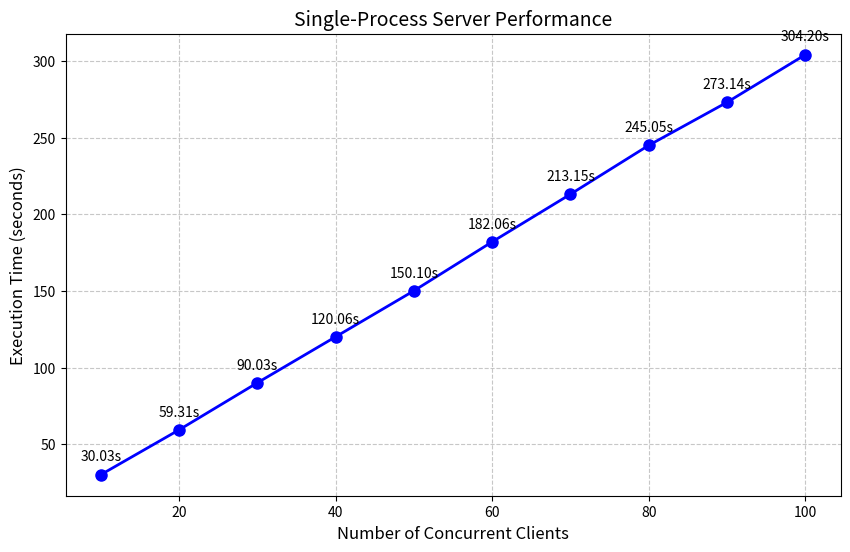
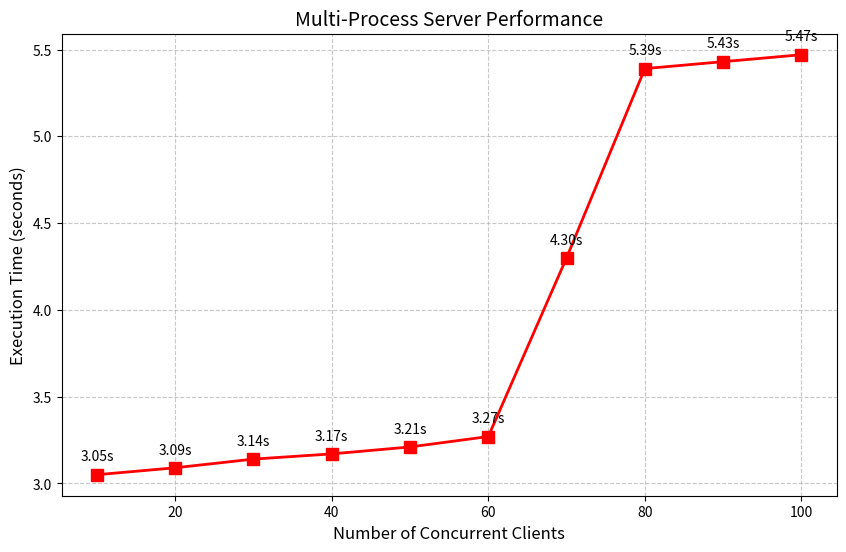
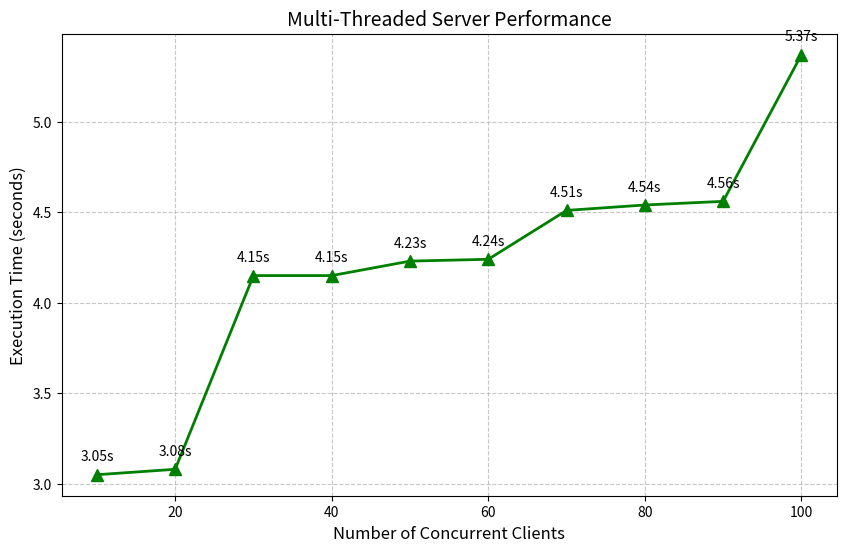
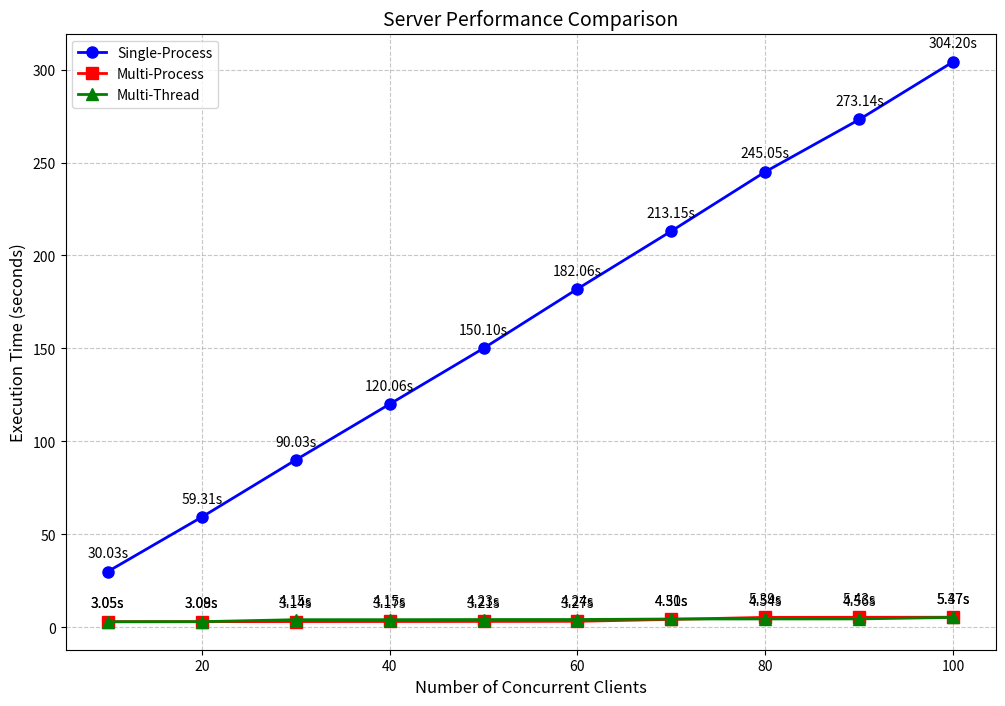

The script that saved these images, in order:
import matplotlib.pyplot as plt
import os

def create_results_dir():
    results_dir = "server_graphs"
    os.makedirs(results_dir, exist_ok=True)
    return results_dir

def plot_single_server(client_counts, times, results_dir):
    plt.figure(figsize=(10, 6))
    plt.plot(client_counts, times, 'o-', color='blue', linewidth=2, markersize=8)
    
    # Add value labels
    for x, y in zip(client_counts, times):
        plt.annotate(f'{y:.2f}s', (x, y), textcoords="offset points", xytext=(0,10), ha='center')
    
    plt.xlabel('Number of Concurrent Clients', fontsize=12)
    plt.ylabel('Execution Time (seconds)', fontsize=12)
    plt.title('Single-Process Server Performance', fontsize=14)
    plt.grid(True, linestyle='--', alpha=0.7)
    
    plt.savefig(os.path.join(results_dir, 'single_process.png'), dpi=300, bbox_inches='tight')
    plt.close()

def plot_multi_process(client_counts, times, results_dir):
    plt.figure(figsize=(10, 6))
    plt.plot(client_counts, times, 's-', color='red', linewidth=2, markersize=8)
    
    for x, y in zip(client_counts, times):
        plt.annotate(f'{y:.2f}s', (x, y), textcoords="offset points", xytext=(0,10), ha='center')
    
    plt.xlabel('Number of Concurrent Clients', fontsize=12)
    plt.ylabel('Execution Time (seconds)', fontsize=12)
    plt.title('Multi-Process Server Performance', fontsize=14)
    plt.grid(True, linestyle='--', alpha=0.7)
    
    plt.savefig(os.path.join(results_dir, 'multi_process.png'), dpi=300, bbox_inches='tight')
    plt.close()

def plot_multi_thread(client_counts, times, results_dir):
    plt.figure(figsize=(10, 6))
    plt.plot(client_counts, times, '^-', color='green', linewidth=2, markersize=8)
    
    for x, y in zip(client_counts, times):
        plt.annotate(f'{y:.2f}s', (x, y), textcoords="offset points", xytext=(0,10), ha='center')
    
    plt.xlabel('Number of Concurrent Clients', fontsize=12)
    plt.ylabel('Execution Time (seconds)', fontsize=12)
    plt.title('Multi-Threaded Server Performance', fontsize=14)
    plt.grid(True, linestyle='--', alpha=0.7)
    
    plt.savefig(os.path.join(results_dir, 'multi_thread.png'), dpi=300, bbox_inches='tight')
    plt.close()

def plot_comparison(client_counts, single_times, multi_process_times, multi_thread_times, results_dir):
    plt.figure(figsize=(12, 8))
    
    plt.plot(client_counts, single_times, 'o-', color='blue', 
            label='Single-Process', linewidth=2, markersize=8)
    plt.plot(client_counts, multi_process_times, 's-', color='red', 
            label='Multi-Process', linewidth=2, markersize=8)
    plt.plot(client_counts, multi_thread_times, '^-', color='green', 
            label='Multi-Thread', linewidth=2, markersize=8)
    
    for x, y1, y2, y3 in zip(client_counts, single_times, multi_process_times, multi_thread_times):
        plt.annotate(f'{y1:.2f}s', (x, y1), textcoords="offset points", xytext=(0,10), ha='center')
        plt.annotate(f'{y2:.2f}s', (x, y2), textcoords="offset points", xytext=(0,10), ha='center')
        plt.annotate(f'{y3:.2f}s', (x, y3), textcoords="offset points", xytext=(0,10), ha='center')
    
    plt.xlabel('Number of Concurrent Clients', fontsize=12)
    plt.ylabel('Execution Time (seconds)', fontsize=12)
    plt.title('Server Performance Comparison', fontsize=14)
    plt.grid(True, linestyle='--', alpha=0.7)
    plt.legend(fontsize=10)
    
    plt.savefig(os.path.join(results_dir, 'comparison.png'), dpi=300, bbox_inches='tight')
    plt.close()

if __name__ == "__main__":
    # Your measurement data
    client_counts = [10, 20, 30, 40, 50, 60, 70, 80, 90, 100]
    single_times = [30.03, 59.31, 90.03, 120.06, 150.1, 182.06, 213.15, 245.05, 273.14, 304.2]
    multi_process_times = [3.05, 3.09, 3.14, 3.17, 3.21, 3.27, 4.3, 5.39, 5.43, 5.47]
    multi_thread_times = [3.05, 3.08, 4.15, 4.15, 4.23, 4.24, 4.51, 4.54, 4.56, 5.37]
    
    # Create results directory and save all plots
    results_dir = create_results_dir()
    
    # Generate individual plots
    plot_single_server(client_counts, single_times, results_dir)
    plot_multi_process(client_counts, multi_process_times, results_dir)
    plot_multi_thread(client_counts, multi_thread_times, results_dir)
    plot_comparison(client_counts, single_times, multi_process_times, multi_thread_times, results_dir)
    
    print(f"\nGraphs have been saved in the directory: {results_dir}")
    print("Generated files:")
    print("1. single_process.png")
    print("2. multi_process.png")
    print("3. multi_thread.png")
    print("4. comparison.png")
